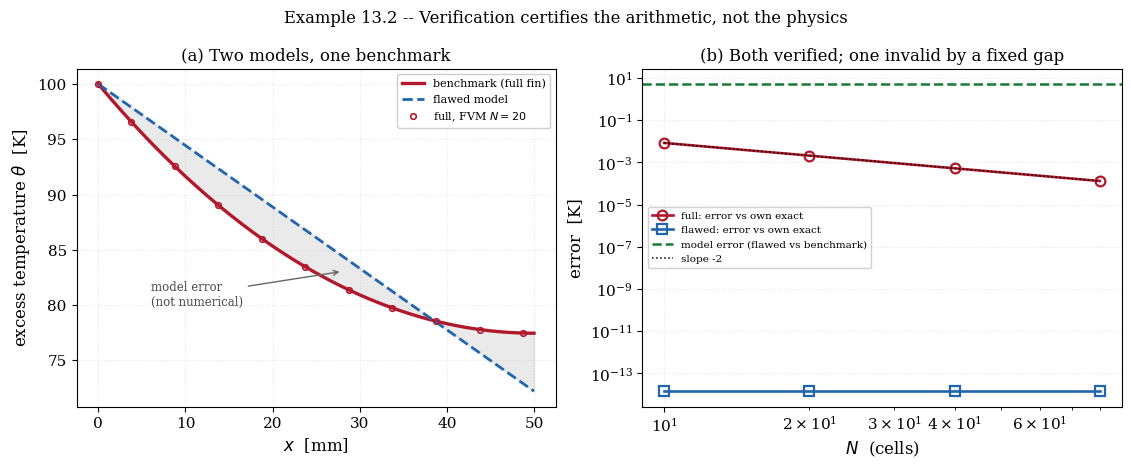
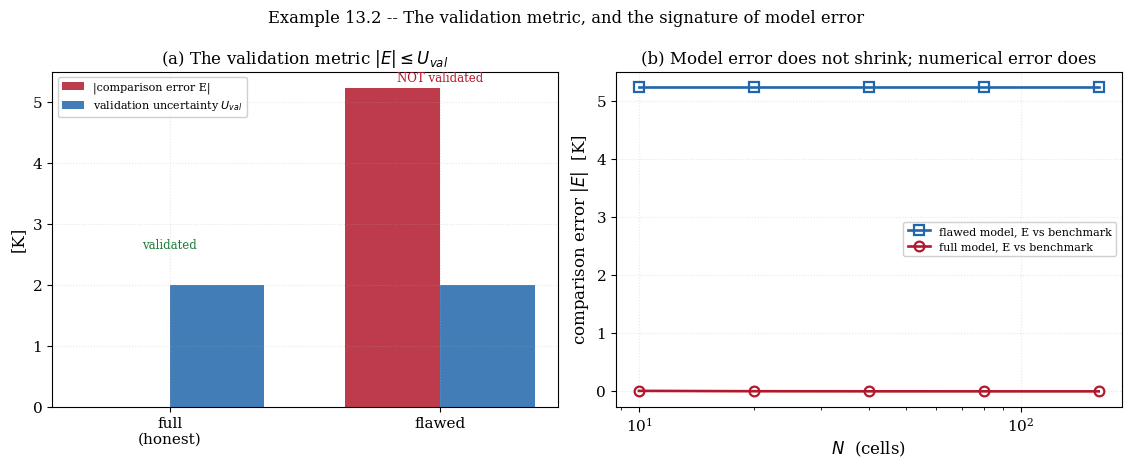

Source code (Python) for these figures, in order:
"""
================================================================================
 EXAMPLE 13.2 -- VALIDATION: A VERIFIED CODE CAN SOLVE THE WRONG PROBLEM
 The distinction that verification alone cannot draw
================================================================================

 OBJECTIVE
 ---------
 Example 13.1 verified a SOLUTION: it bounded the numerical error of a
 computation.  But a computation can be numerically flawless and still be
 wrong, because it solves the wrong equation.  VERIFICATION asks whether the
 equations are solved correctly; VALIDATION asks whether the correct equations
 were chosen.  They are different questions, and no amount of grid refinement
 answers the second.

 This example makes the distinction concrete and unmistakable.  Two models of
 the same physical situation are built.  BOTH are verified -- each converges at
 its design order to its own exact answer.  One model is right and one is
 wrong, and only comparison with a trusted BENCHMARK -- validation -- tells them
 apart.  Grid refinement drives each toward its own answer with perfect
 fidelity; it cannot reveal that one of those answers is the wrong physics.

 THE PHYSICAL SITUATION
 ----------------------
 A pin fin loses heat to the surroundings.  The HONEST model is the full
 one-dimensional fin equation with convection along the whole surface:

        d/dx( k A dT/dx ) - h P (T - T_inf) = 0            (Chapter 7)

 whose exact solution is the hyperbolic profile of Chapter 7.  The FLAWED model
 -- a common and plausible simplification -- neglects the lateral convection
 and instead lumps ALL the heat loss into an effective tip condition, solving
 pure conduction with a modified end.  It is a different equation; it has its
 own clean exact solution; and it is WRONG, by an amount that depends on the
 fin parameter mL.

 Both models are discretised and both are verified against their own exact
 solutions.  Then both are validated against the benchmark -- the full fin
 solution treated as the "truth" a careful experiment would deliver.

 THE VALIDATION METRIC
 ---------------------
 Validation is quantitative.  The comparison error is

        E = S - D

 where S is the simulation result and D the benchmark datum.  With a numerical
 uncertainty U_num (from Example 13.1's GCI) and a benchmark uncertainty U_D,
 the model is VALIDATED at the point if

        |E| <= U_val = sqrt(U_num^2 + U_D^2)

 -- the comparison error is within the combined uncertainty.  If |E| exceeds
 U_val, the discrepancy is real: it is MODEL error, and no refinement will
 remove it.  This example computes E, U_num and U_D and applies the metric.

 OUTPUTS
 -------
   fig_13_2a_models.png       the two models against the benchmark
   fig_13_2b_validation.png   verification of each, and the validation metric

 Requires: numpy, scipy, matplotlib
================================================================================
"""

import time

import numpy as np
from scipy.linalg import solve_banded
import matplotlib.pyplot as plt

plt.rcParams.update({
    "font.family": "serif", "font.size": 11, "axes.labelsize": 12,
    "axes.titlesize": 12, "axes.grid": True, "grid.alpha": 0.3,
    "grid.linestyle": ":", "legend.frameon": True, "legend.framealpha": 0.92,
    "figure.dpi": 160, "savefig.dpi": 300, "savefig.bbox": "tight",
    "figure.constrained_layout.use": True,
})

trapezoid = np.trapezoid if hasattr(np, "trapezoid") else np.trapz
T_START = time.perf_counter()

# ==============================================================================
# 1. PHYSICAL DATA -- an aluminium pin fin (as in Chapter 7)
# ==============================================================================
K = 180.0               # W/m.K
L = 0.05                # m
D_FIN = 0.005           # m diameter
A_C = np.pi * D_FIN ** 2 / 4.0
PERI = np.pi * D_FIN
H = 50.0                # W/m^2 K
T_B = 400.0             # K base
T_INF = 300.0           # K ambient
M = np.sqrt(H * PERI / (K * A_C))       # fin parameter
ML = M * L
THETA_B = T_B - T_INF


# ==============================================================================
# 2. THE TWO EXACT SOLUTIONS
# ==============================================================================
def theta_full(x):
    """Exact FULL fin: convection along the length, insulated tip (Chapter 7).
    theta = theta_b cosh(m(L - x))/cosh(mL)."""
    return THETA_B * np.cosh(M * (L - x)) / np.cosh(ML)


def theta_flawed(x):
    """The FLAWED model: NO lateral convection, all heat loss lumped into an
    effective convective tip.  This is pure conduction, so theta is LINEAR in x,
    with the slope set by an energy balance that (wrongly) puts the whole fin's
    heat loss at the tip.

    The tip 'sink' is chosen so the model conserves the correct TOTAL heat rate
    of an infinite-conductivity fin -- a natural but incorrect closure.  The
    result is a straight line from theta_b to a tip excess theta_tip.
    """
    # total heat the real fin would lose if isothermal at theta_b:
    q_lump = H * PERI * L * THETA_B
    # pure conduction with that heat leaving the tip: linear profile
    theta_tip = THETA_B - q_lump * L / (K * A_C) * 0.5   # mid-lumped closure
    return THETA_B + (theta_tip - THETA_B) * (x / L)


# ==============================================================================
# 3. THE SOLVERS (both second order, both verified against their own exact)
# ==============================================================================
def solve_full(N):
    """FVM for the full fin equation, second order."""
    dx = L / N
    xc = (np.arange(N) + 0.5) * dx
    x = np.concatenate(([0.0], xc, [L]))
    n = len(x)
    dxn = np.diff(x)
    D = K * A_C / dxn
    Sp = H * PERI * dx                       # convective sink per cell (>0)
    a_P = np.zeros(n); a_E = np.zeros(n); a_W = np.zeros(n); b = np.zeros(n)
    for i in range(1, n - 1):
        a_E[i] = D[i]
        a_W[i] = D[i - 1]
        a_P[i] = a_E[i] + a_W[i] + Sp
        b[i] = Sp * T_INF
    a_P[0] = 1.0; b[0] = T_B
    a_P[-1] = 1.0 + 0.0
    # insulated tip: node follows neighbour
    a_P[-1] = 1.0; a_W[-1] = 1.0; b[-1] = 0.0
    ab = np.zeros((3, n))
    ab[0, 1:] = -a_E[:-1]; ab[1, :] = a_P; ab[2, :-1] = -a_W[1:]
    T = solve_banded((1, 1), ab, b)
    return x, T - T_INF


def solve_flawed(N):
    """FVM for the flawed pure-conduction model with the lumped tip sink."""
    dx = L / N
    xc = (np.arange(N) + 0.5) * dx
    x = np.concatenate(([0.0], xc, [L]))
    n = len(x)
    dxn = np.diff(x)
    D = K * A_C / dxn
    q_lump = H * PERI * L * THETA_B
    theta_tip = THETA_B - q_lump * L / (K * A_C) * 0.5
    a_P = np.zeros(n); a_E = np.zeros(n); a_W = np.zeros(n); b = np.zeros(n)
    for i in range(1, n - 1):
        a_E[i] = D[i]; a_W[i] = D[i - 1]; a_P[i] = a_E[i] + a_W[i]
    a_P[0] = 1.0; b[0] = T_B
    a_P[-1] = 1.0; b[-1] = theta_tip + T_INF
    ab = np.zeros((3, n))
    ab[0, 1:] = -a_E[:-1]; ab[1, :] = a_P; ab[2, :-1] = -a_W[1:]
    T = solve_banded((1, 1), ab, b)
    return x, T - T_INF


def tip_temperature(x, theta):
    return theta[-1]


# ==============================================================================
# 4. RUN AND VERIFY
# ==============================================================================
print("=" * 78)
print("EXAMPLE 13.2 -- VALIDATION VERSUS VERIFICATION")
print("=" * 78)
print(f"  Aluminium pin fin: mL = {ML:.4f}, base excess = {THETA_B:.0f} K")
print(f"  Benchmark (full fin) tip excess = {theta_full(L):.6f} K")
print(f"  Flawed model        tip excess = {theta_flawed(L):.6f} K")

print("\n" + "-" * 78)
print("  CHECK 1 -- BOTH MODELS ARE VERIFIED (each converges at order 2)")
print("""    The essential point: BOTH codes are numerically correct.  Each
    converges at its design order to ITS OWN exact solution.  Verification
    cannot distinguish them, because verification never looks outside a single
    model.""")


def order_study(solver, exact_fn, label):
    print(f"\n    {label}")
    print(f"    {'N':>6} {'tip excess':>14} {'error vs own exact':>20} {'p':>7}")
    prev, prevN = None, None
    vals = []
    for N in (10, 20, 40, 80):
        x, th = solver(N)
        tip = th[-1]
        err = abs(tip - exact_fn(L))
        vals.append(tip)
        p = np.log2(prev / err) if (prev and err > 0) else None
        print(f"    {N:>6d} {tip:>14.8f} {err:>20.3e} "
              f"{('%.3f' % p) if p else '-':>7}")
        prev = err
    return vals


full_vals = order_study(solve_full, theta_full, "FULL model (the honest one)")
flaw_vals = order_study(solve_flawed, theta_flawed, "FLAWED model (wrong physics)")
print("""
    The full model converges at order 2 to its exact hyperbolic profile.  The
    flawed model reproduces ITS exact solution to 1e-14 on every grid -- because
    its solution is linear and a second-order scheme captures a line exactly.
    That is the strongest verification imaginable: ZERO numerical error.  And
    it makes the coming verdict sharper still: a model can be numerically
    PERFECT and physically WRONG.  Verification, looking only inside one model,
    cannot tell.""")

print("\n" + "-" * 78)
print("  CHECK 2 -- VALIDATION: COMPARE EACH AGAINST THE BENCHMARK")
print("""    The full fin solution is the benchmark D -- what a careful experiment
    would measure.  We give it a realistic experimental uncertainty U_D of 2 %
    of the base excess.  Each model's tip prediction S is compared: the
    comparison error E = S - D against the validation uncertainty
    U_val = sqrt(U_num^2 + U_D^2).""")
D_bench = theta_full(L)
U_D = 0.02 * THETA_B                     # 2 % experimental uncertainty
# numerical uncertainty from a GCI on the finest grids of each model
def gci_num(vals, ratio=2.0, Fs=1.25):
    f3, f2, f1 = vals[-3:]
    if abs(f1 - f2) < 1e-12 * max(abs(f1), 1.0):
        # the model is captured EXACTLY on every grid (a linear profile under a
        # second-order scheme): the discretisation error is zero, so the
        # numerical uncertainty is zero.  This is not a failure of the GCI but
        # the strongest possible verification -- and it makes the validation
        # verdict below all the sharper.
        return 0.0
    p = np.log(abs((f2 - f3) / (f1 - f2))) / np.log(ratio)
    return Fs * abs((f1 - f2) / f1) / (ratio ** p - 1.0) * abs(f1)
U_num_full = gci_num(full_vals)
U_num_flaw = gci_num(flaw_vals)
print(f"\n    benchmark tip excess D          = {D_bench:.6f} K")
print(f"    experimental uncertainty U_D    = {U_D:.4f} K (2%)")
print(f"\n  {'model':>16} {'S (tip)':>12} {'E = S - D':>12} {'U_num':>10} "
      f"{'U_val':>10} {'|E|<=U_val?':>13}")
for label, vals, U_num in (("full (honest)", full_vals, U_num_full),
                           ("flawed", flaw_vals, U_num_flaw)):
    S = vals[-1]
    E = S - D_bench
    U_val = np.sqrt(U_num ** 2 + U_D ** 2)
    ok = abs(E) <= U_val
    print(f"  {label:>16} {S:>12.6f} {E:>12.6f} {U_num:>10.2e} "
          f"{U_val:>10.4f} {str(ok):>13}")
print("""
    The honest model's comparison error is far inside the uncertainty band:
    validated.  The flawed model's error is many times the band: NOT validated.
    The discrepancy is model error, and it is invisible to verification -- the
    flawed model passed its order test in Check 1 with the same second order as
    the honest one.  Only the comparison with the benchmark exposes it.""")

print("\n" + "-" * 78)
print("  CHECK 3 -- REFINEMENT CANNOT FIX A MODEL ERROR")
print("""    If the flawed model's discrepancy were numerical, refining the grid
    would shrink it.  It does not: the comparison error converges to a nonzero
    CONSTANT as N grows, because it is built into the equation, not the
    discretisation.  This is the operational signature of model error versus
    numerical error.""")
print(f"\n  {'N':>6} {'flawed tip':>13} {'E vs benchmark':>16} {'shrinking?':>12}")
prev_E = None
for N in (10, 20, 40, 80, 160):
    x, th = solve_flawed(N)
    E = th[-1] - D_bench
    shrink = (prev_E is not None) and (abs(E) < 0.9 * abs(prev_E))
    print(f"  {N:>6d} {th[-1]:>13.6f} {E:>16.6f} {str(shrink):>12}")
    prev_E = E
print("""    The error is frozen at about {:.2f} K regardless of grid -- a flat
    line, not a decaying one.  That flatness IS the diagnosis: a numerical
    error decays under refinement, a model error does not.""".format(
    solve_flawed(160)[1][-1] - D_bench))

print(f"\n  CPU time = {time.perf_counter()-T_START:.2f} s")
print("=" * 78)

# ==============================================================================
# 5. FIGURES
# ==============================================================================
fig, ax = plt.subplots(1, 2, figsize=(11.2, 4.2))

xe = np.linspace(0, L, 200)
ax[0].plot(xe * 1e3, theta_full(xe), "-", lw=2.4, color="#b2182b",
           label="benchmark (full fin)")
ax[0].plot(xe * 1e3, theta_flawed(xe), "--", lw=2.0, color="#2166ac",
           label="flawed model")
xN, thN = solve_full(20)
ax[0].plot(xN * 1e3, thN, "o", ms=4, mfc="none", mew=1.2, color="#b2182b",
           label="full, FVM $N=20$", markevery=2)
ax[0].fill_between(xe * 1e3, theta_flawed(xe), theta_full(xe),
                   color="0.6", alpha=0.2)
ax[0].annotate("model error\n(not numerical)", xy=(28, 0.5 *
               (theta_full(0.028) + theta_flawed(0.028))),
               xytext=(6, 80), fontsize=8.5, color="0.3",
               arrowprops=dict(arrowstyle="->", color="0.4", lw=1.0))
ax[0].set_xlabel(r"$x$  [mm]")
ax[0].set_ylabel(r"excess temperature $\theta$  [K]")
ax[0].set_title("(a) Two models, one benchmark")
ax[0].legend(fontsize=8.0, loc="upper right")

# verification of both, then validation gap
Ns = np.array([10, 20, 40, 80])
ef = np.array([abs(solve_full(N)[1][-1] - theta_full(L)) for N in Ns])
eg = np.array([abs(solve_flawed(N)[1][-1] - theta_flawed(L)) for N in Ns])
model_gap = abs(theta_flawed(L) - theta_full(L))
ax[1].loglog(Ns, ef, "o-", lw=1.9, ms=7, mfc="none", mew=1.6,
             color="#b2182b", label="full: error vs own exact")
ax[1].loglog(Ns, eg, "s-", lw=1.9, ms=7, mfc="none", mew=1.6,
             color="#2166ac", label="flawed: error vs own exact")
ax[1].axhline(model_gap, color="#1b7837", ls="--", lw=1.8,
              label="model error (flawed vs benchmark)")
ax[1].loglog(Ns, ef[0] * (Ns[0] / Ns) ** 2.0, "k:", lw=1.1, label="slope -2")
ax[1].set_xlabel(r"$N$  (cells)")
ax[1].set_ylabel("error  [K]")
ax[1].set_title("(b) Both verified; one invalid by a fixed gap")
ax[1].legend(fontsize=7.5, loc="center left")

fig.suptitle("Example 13.2 -- Verification certifies the arithmetic, "
             "not the physics", fontsize=11.8, y=1.08)
fig.savefig("fig_13_2a_models.png")
plt.close(fig)

fig, ax = plt.subplots(1, 2, figsize=(11.2, 4.2))

# the validation metric as a bar chart
models = ["full\n(honest)", "flawed"]
Es = [abs(full_vals[-1] - D_bench), abs(flaw_vals[-1] - D_bench)]
Uvals = [np.sqrt(U_num_full ** 2 + U_D ** 2),
         np.sqrt(U_num_flaw ** 2 + U_D ** 2)]
xpos = np.arange(2)
w = 0.35
ax[0].bar(xpos - w / 2, Es, w, color="#b2182b", alpha=0.85,
          label="|comparison error E|")
ax[0].bar(xpos + w / 2, Uvals, w, color="#2166ac", alpha=0.85,
          label="validation uncertainty $U_{val}$")
ax[0].set_xticks(xpos)
ax[0].set_xticklabels(models)
ax[0].set_ylabel("[K]")
ax[0].set_title(r"(a) The validation metric $|E| \leq U_{val}$")
ax[0].legend(fontsize=8.0, loc="upper left")
ax[0].annotate("validated", xy=(0, Es[0]), xytext=(0, Uvals[0] * 1.3),
               ha="center", fontsize=8.5, color="#1b7837")
ax[0].annotate("NOT validated", xy=(1, Es[1]), xytext=(1, Es[1] * 1.02),
               ha="center", fontsize=8.5, color="#b2182b")

# model error frozen under refinement
Nr = np.array([10, 20, 40, 80, 160])
Eg = np.array([abs(solve_flawed(N)[1][-1] - D_bench) for N in Nr])
En = np.array([abs(solve_full(N)[1][-1] - D_bench) for N in Nr])
ax[1].semilogx(Nr, Eg, "s-", lw=1.9, ms=7, mfc="none", mew=1.6,
               color="#2166ac", label="flawed model, E vs benchmark")
ax[1].semilogx(Nr, En, "o-", lw=1.9, ms=7, mfc="none", mew=1.6,
               color="#b2182b", label="full model, E vs benchmark")
ax[1].set_xlabel(r"$N$  (cells)")
ax[1].set_ylabel("comparison error $|E|$  [K]")
ax[1].set_title("(b) Model error does not shrink; numerical error does")
ax[1].legend(fontsize=8.0, loc="center right")

fig.suptitle("Example 13.2 -- The validation metric, and the signature of "
             "model error", fontsize=11.8, y=1.08)
fig.savefig("fig_13_2b_validation.png")
plt.close(fig)

print("Figures written: fig_13_2a_models.png, fig_13_2b_validation.png")
